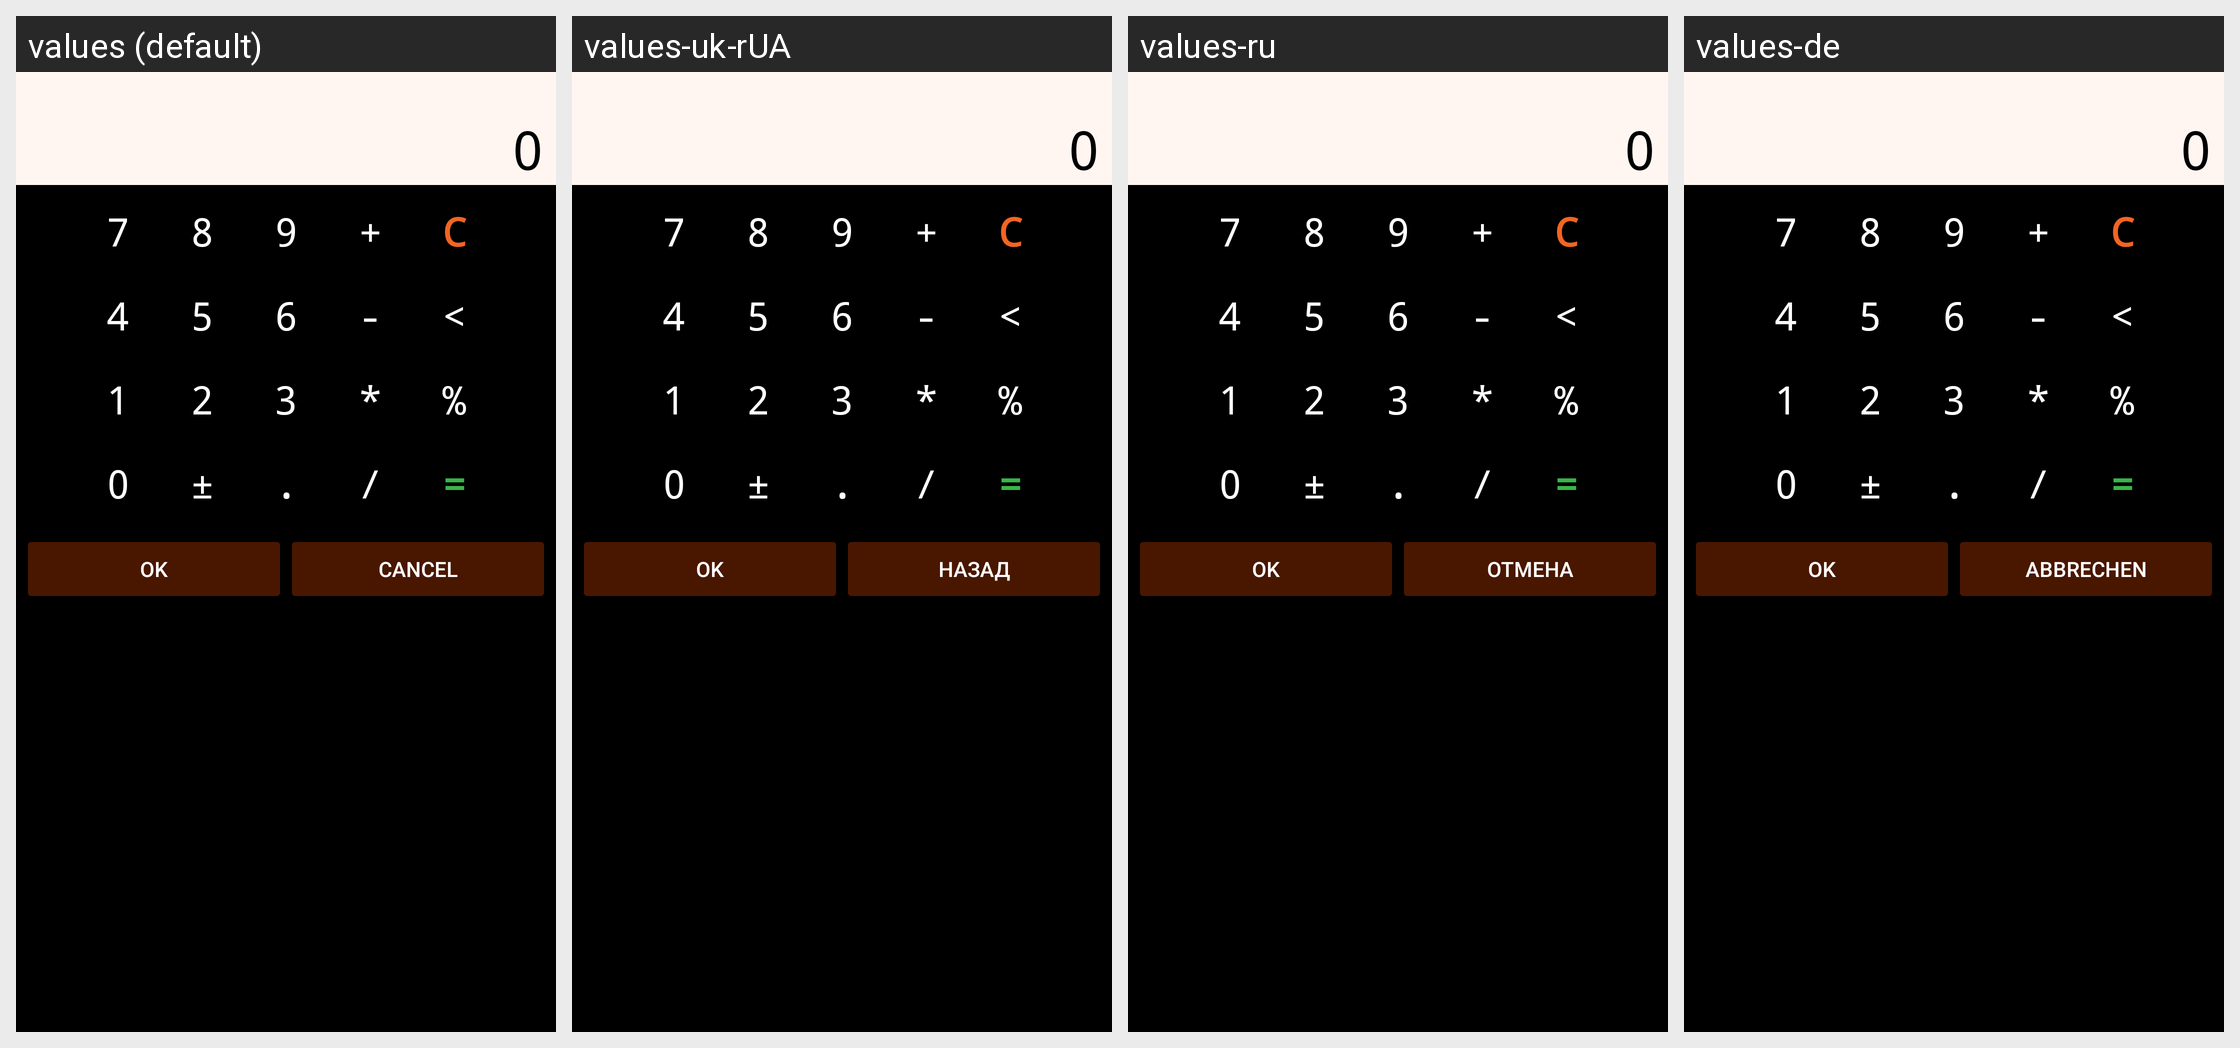

The Android screen above is rendered under several locales of the same app. Produce the string resources it draws, with the default and per-locale values.
Android screen res/layout/calculator.xml rendered under 4 locales, left to right: values (default), values-uk-rUA, values-ru, values-de. Device: Nexus 5 (rendered at 1080×1920; each locale shown at half size, 540×960, under a caption strip naming it); theme AppTheme.
Other locales in the repository, not shown: values-ca, values-cs-rCZ, values-da, values-es, values-fr, values-hu, values-it, values-ko, values-no-rNB, values-pl, values-pt-rBR, values-pt-rPT, values-ro, values-sk, values-zh-rCN, values-zh-rTW.
Strings drawn on this screen, with the default value and each locale's value (text and hints the layout hard-codes, and strings that could not be matched under every locale, appear in the picture but are not listed):

ok
  values: OK
  values-uk-rUA: OK
  values-ru: OK
  values-de: Ok

cancel
  values: Cancel
  values-uk-rUA: Назад
  values-ru: Отмена
  values-de: Abbrechen
